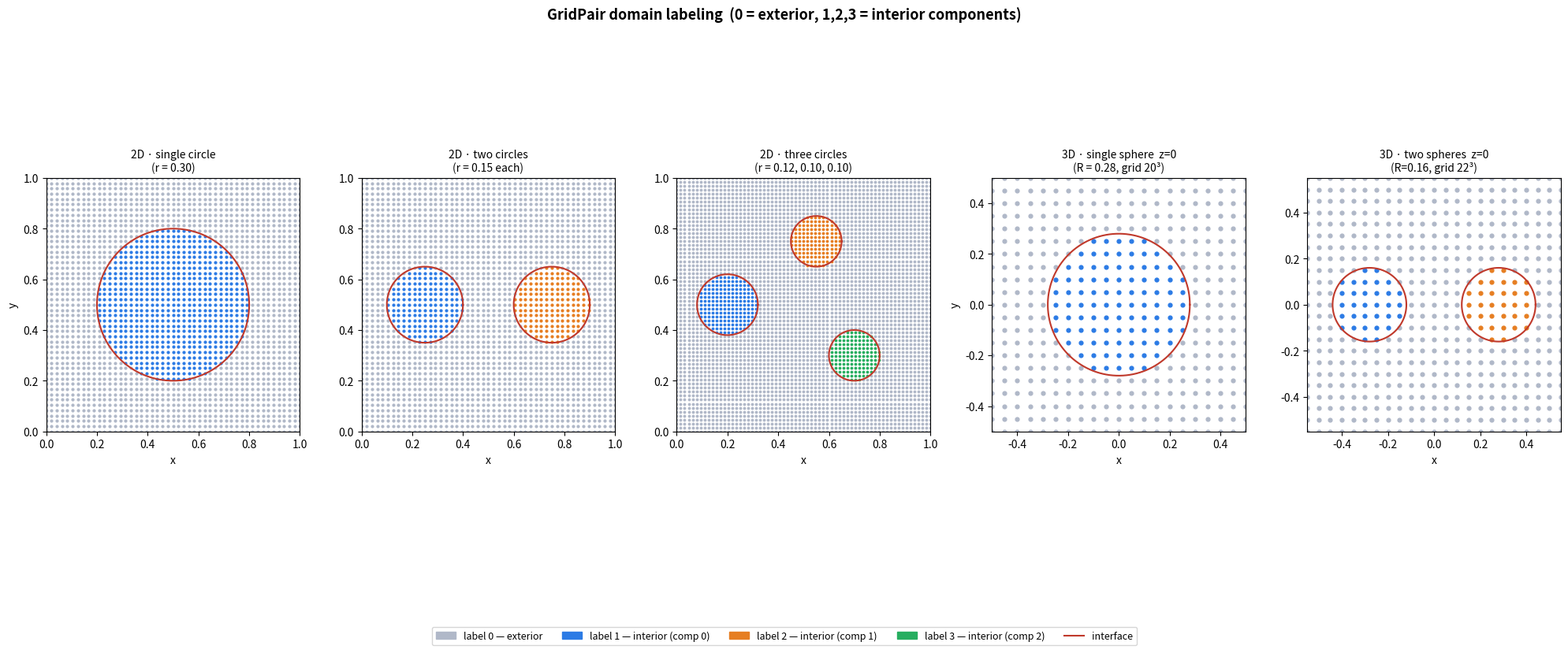

Recreate this plot in Python. (Note: this script raises an exception after producing the figure.)
"""
Visualize domain labeling for GridPair2D / GridPair3D test cases.

2D panels (left three):
  1. Single circle  — label 0 (exterior) and 1 (interior)
  2. Two circles    — labels 0, 1, 2
  3. Three circles  — labels 0, 1, 2, 3

3D panels (right two):
  4. Single sphere  — z=0 cross-section, labels 0 / 1
  5. Two spheres    — z=0 cross-section, labels 0 / 1 / 2
"""

import numpy as np
import matplotlib.pyplot as plt
import matplotlib.patches as mpatches
from mpl_toolkits.mplot3d import Axes3D   # noqa: F401

kPi = np.pi

# ─── colour palette ──────────────────────────────────────────────────────────
LABEL_COLORS = ["#b0b8c8", "#2c7be5", "#e67e22", "#27ae60", "#9b59b6"]
LABEL_NAMES  = ["exterior (0)", "interior 1", "interior 2", "interior 3"]

# ─── geometry helpers ────────────────────────────────────────────────────────

def node_grid_2d(lo, hi, n):
    h  = (hi - lo) / n
    xs = np.linspace(lo, hi, n + 1)
    XX, YY = np.meshgrid(xs, xs, indexing='ij')
    return np.column_stack([XX.ravel(), YY.ravel()]), h


def node_grid_3d(lo, hi, n):
    h  = (hi - lo) / n
    xs = np.linspace(lo, hi, n + 1)
    XX, YY, ZZ = np.meshgrid(xs, xs, xs, indexing='ij')
    return np.column_stack([XX.ravel(), YY.ravel(), ZZ.ravel()]), h


def winding_label_2d(grid, circles):
    """
    Ray-casting (rightward +x ray) for a list of circles.
    circles: list of (cx, cy, r) tuples — each is one component.
    Returns array of labels (0 = exterior, 1,2,... = inside component index+1).
    """
    labels = np.zeros(len(grid), dtype=int)
    for comp, (cx, cy, r) in enumerate(circles):
        dist = np.sqrt((grid[:, 0] - cx)**2 + (grid[:, 1] - cy)**2)
        labels[dist < r] = comp + 1
    return labels


def sphere_label_3d(grid, spheres):
    """
    Analytic inside-outside for a list of spheres.
    spheres: list of (cx, cy, cz, r) tuples.
    """
    labels = np.zeros(len(grid), dtype=int)
    for comp, (cx, cy, cz, r) in enumerate(spheres):
        dist = np.sqrt((grid[:, 0]-cx)**2 + (grid[:, 1]-cy)**2 + (grid[:, 2]-cz)**2)
        labels[dist < r] = comp + 1
    return labels


def circle_line(cx, cy, r, N=400):
    th = np.linspace(0, 2*kPi, N)
    return cx + r*np.cos(th), cy + r*np.sin(th)


# ─── figure layout ───────────────────────────────────────────────────────────

fig = plt.figure(figsize=(20, 8))
fig.suptitle("GridPair domain labeling  (0 = exterior, 1,2,3 = interior components)",
             fontsize=13, fontweight="bold")

# ============================================================================
# Panel 1 — single circle
# ============================================================================

ax = fig.add_subplot(1, 5, 1)
ax.set_title("2D · single circle\n(r = 0.30)", fontsize=10)

grid2, h2 = node_grid_2d(0, 1, 48)
circles1   = [(0.50, 0.50, 0.30)]
lab1       = winding_label_2d(grid2, circles1)

for lbl, col in enumerate(LABEL_COLORS[:2]):
    mask = lab1 == lbl
    ax.scatter(grid2[mask, 0], grid2[mask, 1], s=4, c=col, zorder=2)

cx, cy, r = circles1[0]
ax.plot(*circle_line(cx, cy, r), color="#c0392b", lw=1.5, zorder=3)
ax.set_aspect("equal"); ax.set_xlim(0, 1); ax.set_ylim(0, 1)
ax.set_xlabel("x"); ax.set_ylabel("y")

# ============================================================================
# Panel 2 — two circles
# ============================================================================

ax = fig.add_subplot(1, 5, 2)
ax.set_title("2D · two circles\n(r = 0.15 each)", fontsize=10)

circles2 = [(0.25, 0.50, 0.15), (0.75, 0.50, 0.15)]
lab2     = winding_label_2d(grid2, circles2)

for lbl, col in enumerate(LABEL_COLORS[:3]):
    mask = lab2 == lbl
    ax.scatter(grid2[mask, 0], grid2[mask, 1], s=4, c=col, zorder=2)

for cx, cy, r in circles2:
    ax.plot(*circle_line(cx, cy, r), color="#c0392b", lw=1.5, zorder=3)

ax.set_aspect("equal"); ax.set_xlim(0, 1); ax.set_ylim(0, 1)
ax.set_xlabel("x")

# ============================================================================
# Panel 3 — three circles
# ============================================================================

ax = fig.add_subplot(1, 5, 3)
ax.set_title("2D · three circles\n(r = 0.12, 0.10, 0.10)", fontsize=10)

circles3 = [(0.20, 0.50, 0.12), (0.55, 0.75, 0.10), (0.70, 0.30, 0.10)]
grid3, h3 = node_grid_2d(0, 1, 64)
lab3      = winding_label_2d(grid3, circles3)

for lbl, col in enumerate(LABEL_COLORS[:4]):
    mask = lab3 == lbl
    ax.scatter(grid3[mask, 0], grid3[mask, 1], s=3, c=col, zorder=2)

for cx, cy, r in circles3:
    ax.plot(*circle_line(cx, cy, r), color="#c0392b", lw=1.5, zorder=3)

ax.set_aspect("equal"); ax.set_xlim(0, 1); ax.set_ylim(0, 1)
ax.set_xlabel("x")

# ============================================================================
# Panel 4 — single sphere (z=0 cross-section)
# ============================================================================

ax = fig.add_subplot(1, 5, 4)
ax.set_title("3D · single sphere  z=0\n(R = 0.28, grid 20³)", fontsize=10)

grid3d, h3d = node_grid_3d(-0.5, 0.5, 20)
spheres1     = [(0.0, 0.0, 0.0, 0.28)]
lab3d_1      = sphere_label_3d(grid3d, spheres1)

# Only nodes in the z=0 slab
tol  = h3d * 0.6
zmask = np.abs(grid3d[:, 2]) < tol

for lbl, col in enumerate(LABEL_COLORS[:2]):
    mask = (lab3d_1 == lbl) & zmask
    ax.scatter(grid3d[mask, 0], grid3d[mask, 1], s=12, c=col, zorder=2)

cx, cy, cz, r = spheres1[0]
ax.plot(*circle_line(cx, cy, r), color="#c0392b", lw=1.5, zorder=3)
ax.set_aspect("equal"); ax.set_xlim(-0.5, 0.5); ax.set_ylim(-0.5, 0.5)
ax.set_xlabel("x"); ax.set_ylabel("y")

# ============================================================================
# Panel 5 — two spheres (z=0 cross-section)
# ============================================================================

ax = fig.add_subplot(1, 5, 5)
ax.set_title("3D · two spheres  z=0\n(R=0.16, grid 22³)", fontsize=10)

grid3d2, h3d2 = node_grid_3d(-0.55, 0.55, 22)
spheres2       = [(-0.28, 0.0, 0.0, 0.16), (0.28, 0.0, 0.0, 0.16)]
lab3d_2        = sphere_label_3d(grid3d2, spheres2)

tol2  = h3d2 * 0.6
zmask2 = np.abs(grid3d2[:, 2]) < tol2

for lbl, col in enumerate(LABEL_COLORS[:3]):
    mask = (lab3d_2 == lbl) & zmask2
    ax.scatter(grid3d2[mask, 0], grid3d2[mask, 1], s=12, c=col, zorder=2)

for cx, cy, cz, r in spheres2:
    ax.plot(*circle_line(cx, cy, r), color="#c0392b", lw=1.5, zorder=3)

ax.set_aspect("equal"); ax.set_xlim(-0.55, 0.55); ax.set_ylim(-0.55, 0.55)
ax.set_xlabel("x")

# ─── shared legend ───────────────────────────────────────────────────────────

legend_elems = [
    mpatches.Patch(color=LABEL_COLORS[0], label="label 0 — exterior"),
    mpatches.Patch(color=LABEL_COLORS[1], label="label 1 — interior (comp 0)"),
    mpatches.Patch(color=LABEL_COLORS[2], label="label 2 — interior (comp 1)"),
    mpatches.Patch(color=LABEL_COLORS[3], label="label 3 — interior (comp 2)"),
    plt.Line2D([0], [0], color="#c0392b", lw=1.5, label="interface"),
]
fig.legend(handles=legend_elems, loc="lower center", ncol=5,
           fontsize=9, bbox_to_anchor=(0.5, -0.04))

plt.tight_layout(rect=[0, 0.06, 1, 1])

out = "python/domain_labels_viz.png"
plt.savefig(out, dpi=160, bbox_inches="tight")
print(f"Saved → {out}")
plt.show()
